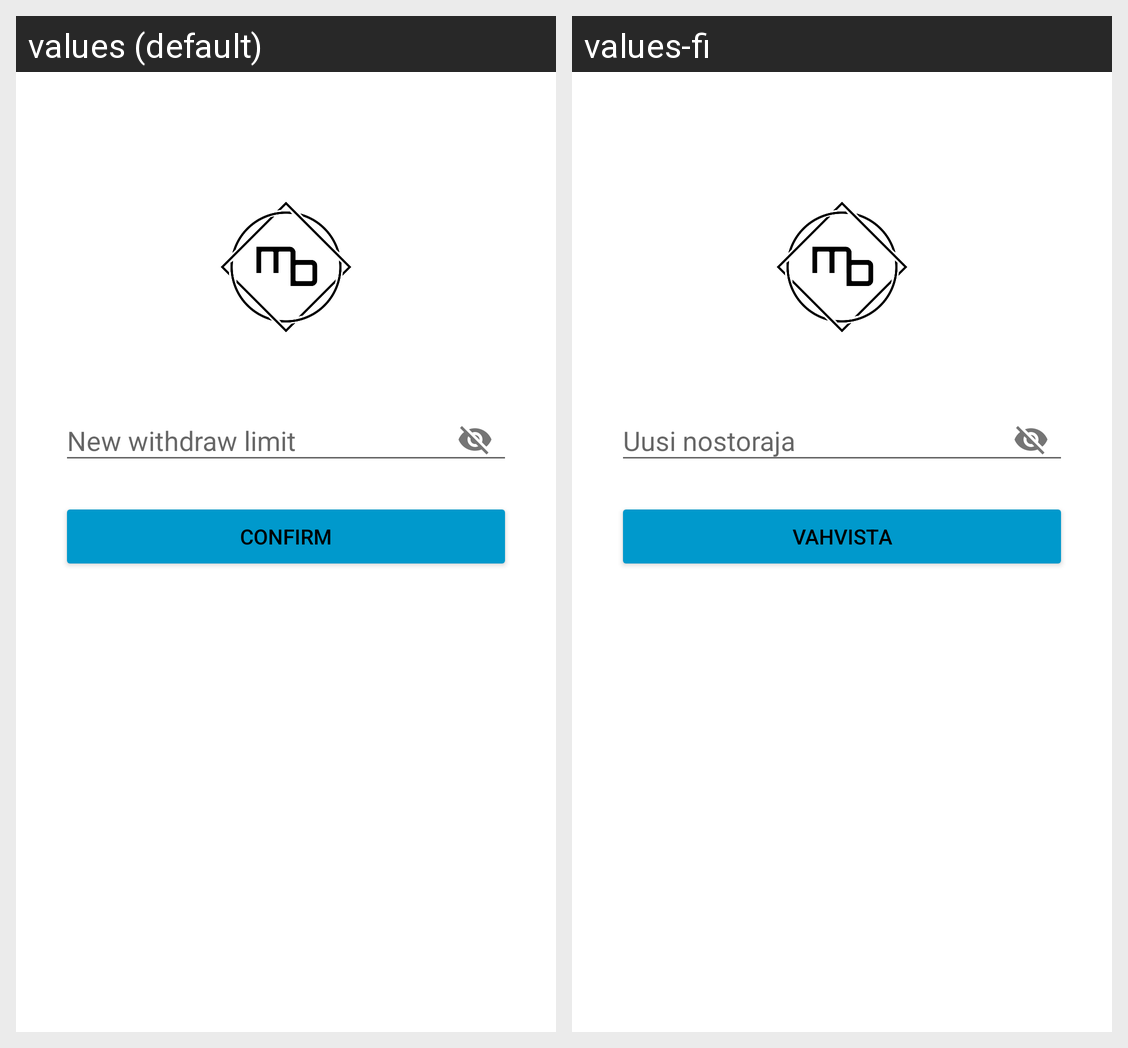

This grid shows one Android layout under two languages. Give, for every string resource on the screen, its name, the default text and each shown locale's text.
Android screen res/layout/activity_withdraw_limit_change.xml rendered under 2 locales, left to right: values (default), values-fi. Device: Nexus 5 (rendered at 1080×1920; each locale shown at half size, 540×960, under a caption strip naming it); theme AppTheme.
Strings drawn on this screen, with the default value and each locale's value (text and hints the layout hard-codes, and strings that could not be matched under every locale, appear in the picture but are not listed):

newWIthdraw
  values: New withdraw limit
  values-fi: Uusi nostoraja

confirm
  values: Confirm
  values-fi: Vahvista
